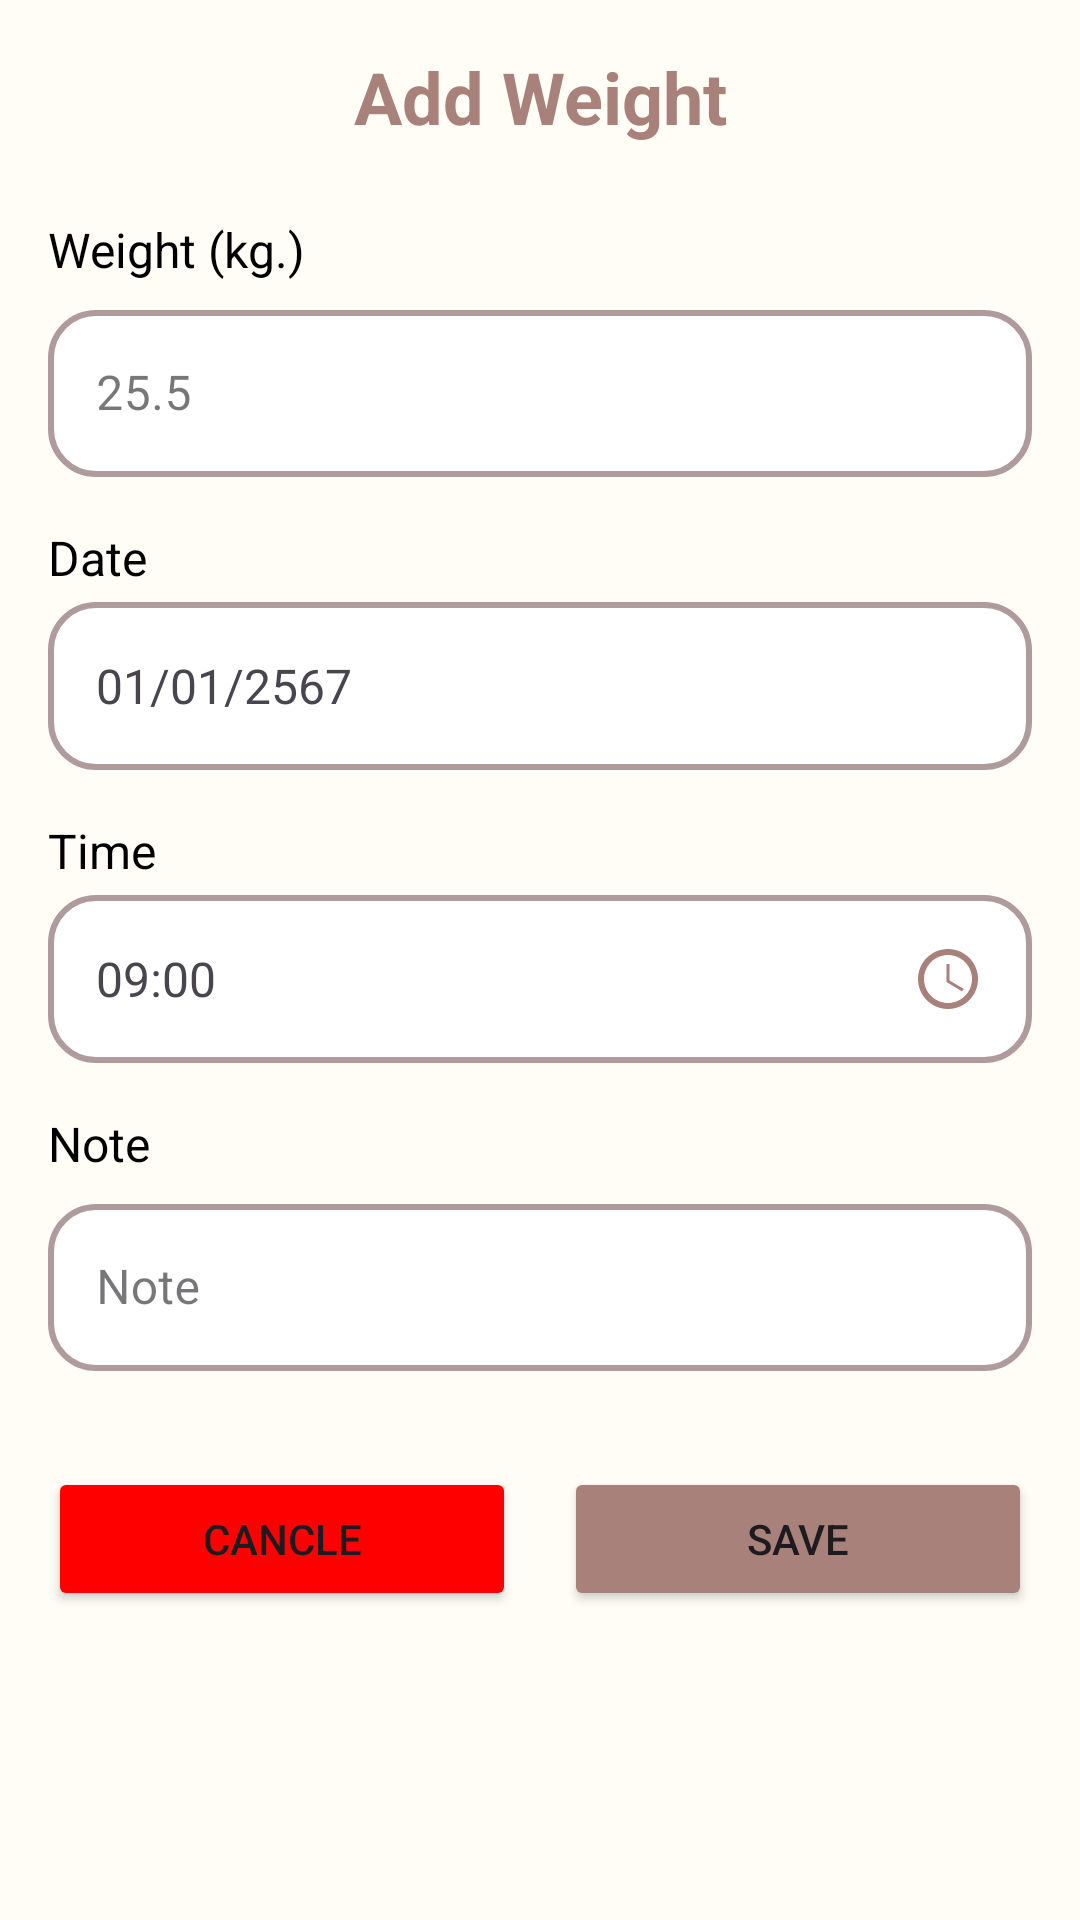

Android layout source for this screen:
<!-- AndroidManifest.xml: application theme Theme.PetBuddy -->
<!-- res/layout/fragment_add_weight.xml -->
<?xml version="1.0" encoding="utf-8"?>
<ScrollView xmlns:android="http://schemas.android.com/apk/res/android"
    xmlns:app="http://schemas.android.com/apk/res-auto"
    android:layout_width="match_parent"
    android:layout_height="match_parent"
    android:background="@color/backgroundColor">

    <LinearLayout
        android:layout_width="match_parent"
        android:layout_height="wrap_content"
        android:orientation="vertical"
        android:padding="16dp">

        
        <androidx.constraintlayout.widget.ConstraintLayout
            android:layout_width="match_parent"
            android:layout_height="wrap_content"
            android:layout_marginBottom="24dp">

            <ImageButton
                android:id="@+id/btnBack"
                android:layout_width="40dp"
                android:layout_height="40dp"
                android:src="@drawable/ic_arrow_back"
                android:background="?selectableItemBackgroundBorderless"
                android:tint="@color/brown"
                android:visibility="gone"
                app:layout_constraintStart_toStartOf="parent"
                app:layout_constraintTop_toTopOf="parent"
                app:layout_constraintBottom_toBottomOf="parent"/>

            <TextView
                android:id="@+id/tvTitle"
                android:layout_width="wrap_content"
                android:layout_height="wrap_content"
                android:text="Add Weight"
                android:textSize="24sp"
                android:textStyle="bold"
                android:textColor="@color/brown"
                app:layout_constraintStart_toStartOf="parent"
                app:layout_constraintEnd_toEndOf="parent"
                app:layout_constraintTop_toTopOf="parent"/>

        </androidx.constraintlayout.widget.ConstraintLayout>

        
        <TextView
            android:layout_width="wrap_content"
            android:layout_height="wrap_content"
            android:text="Weight (kg.)"
            android:textSize="16sp"
            android:textColor="@color/black"
            android:layout_marginBottom="4dp"/>

        <com.google.android.material.textfield.TextInputLayout
            android:layout_width="match_parent"
            android:layout_height="wrap_content"
            style="@style/Widget.MaterialComponents.TextInputLayout.OutlinedBox">

            <com.google.android.material.textfield.TextInputEditText
                android:id="@+id/etWeight"
                android:layout_width="match_parent"
                android:layout_height="wrap_content"
                android:background="@drawable/background_input_field"
                android:inputType="numberDecimal"
                android:hint="25.5"/>

        </com.google.android.material.textfield.TextInputLayout>

        
        <TextView
            android:layout_width="wrap_content"
            android:layout_height="wrap_content"
            android:text="Date"
            android:textSize="16sp"
            android:textColor="@color/black"
            android:layout_marginTop="16dp"
            android:layout_marginBottom="4dp"/>

        <LinearLayout
            android:id="@+id/layoutDate"
            android:layout_width="match_parent"
            android:layout_height="56dp"
            android:orientation="horizontal"
            android:gravity="center_vertical"
            android:paddingHorizontal="16dp"
            android:background="@drawable/background_input_field"
            android:clickable="true"
            android:focusable="true">

            <TextView
                android:id="@+id/tvDate"
                android:layout_width="0dp"
                android:layout_height="wrap_content"
                android:layout_weight="1"
                android:text="01/01/2567"
                android:textSize="16sp"/>

            <ImageView
                android:layout_width="24dp"
                android:layout_height="24dp"
                android:src="@drawable/ic_calendar"
                android:tint="@color/brown"/>

        </LinearLayout>

        
        <TextView
            android:layout_width="wrap_content"
            android:layout_height="wrap_content"
            android:text="Time"
            android:textSize="16sp"
            android:textColor="@color/black"
            android:layout_marginTop="16dp"
            android:layout_marginBottom="4dp"/>

        <LinearLayout
            android:id="@+id/layoutTime"
            android:layout_width="match_parent"
            android:layout_height="56dp"
            android:orientation="horizontal"
            android:gravity="center_vertical"
            android:paddingHorizontal="16dp"
            android:background="@drawable/background_input_field"
            android:clickable="true"
            android:focusable="true">

            <TextView
                android:id="@+id/tvTime"
                android:layout_width="0dp"
                android:layout_height="wrap_content"
                android:layout_weight="1"
                android:text="09:00"
                android:textSize="16sp"/>

            <ImageView
                android:layout_width="24dp"
                android:layout_height="24dp"
                android:src="@drawable/ic_clock"
                android:tint="@color/brown"/>

        </LinearLayout>

        
        <TextView
            android:layout_width="wrap_content"
            android:layout_height="wrap_content"
            android:text="Note"
            android:textSize="16sp"
            android:textColor="@color/black"
            android:layout_marginTop="16dp"
            android:layout_marginBottom="4dp"/>

        <com.google.android.material.textfield.TextInputLayout
            android:layout_width="match_parent"
            android:layout_height="wrap_content"
            style="@style/Widget.MaterialComponents.TextInputLayout.OutlinedBox">

            <com.google.android.material.textfield.TextInputEditText
                android:id="@+id/etNote"
                android:layout_width="match_parent"
                android:layout_height="wrap_content"
                android:inputType="textMultiLine"
                android:background="@drawable/background_input_field"
                android:maxLines="3"
                android:hint="Note"/>

        </com.google.android.material.textfield.TextInputLayout>

        
        <LinearLayout
            android:layout_width="match_parent"
            android:layout_height="wrap_content"
            android:layout_marginTop="32dp"
            android:orientation="horizontal"
            android:gravity="center_horizontal">

            <Button
                android:id="@+id/btnCancel"
                android:layout_width="0dp"
                android:layout_height="48dp"
                android:layout_weight="1"
                android:layout_marginEnd="8dp"
                android:text="Cancle"
                android:backgroundTint="@color/red"/>

            <Button
                android:id="@+id/btnSave"
                android:layout_width="0dp"
                android:layout_height="48dp"
                android:layout_weight="1"
                android:layout_marginStart="8dp"
                android:text="Save"
                android:backgroundTint="@color/brown"/>

        </LinearLayout>

    </LinearLayout>

</ScrollView>
<!-- resources referenced by this layout -->
<resources>
  <color name="backgroundColor">#FFFDF6</color>
  <color name="black">#FF000000</color>
  <color name="brown">#A8817A</color>
  <color name="red">#FF0000</color>
  <!-- drawable background_input_field (drawable) -->
  <?xml version="1.0" encoding="utf-8"?>
  <selector xmlns:android="http://schemas.android.com/apk/res/android">
      <item>
          <shape android:shape="rectangle">
              <solid android:color="#ffffff"/>
  
              <stroke
                  android:width="2dp"
                  android:color="#AF9B9B"
                  />
              <corners android:radius="15dp"/>
  
              <padding
                  android:left="10dp"
                  android:top="10dp"
                  android:right="10dp"
                  android:bottom="10dp" />
          </shape>
      </item>
  </selector>
  <!-- drawable ic_clock (drawable) -->
  <vector xmlns:android="http://schemas.android.com/apk/res/android"
      android:width="24dp"
      android:height="24dp"
      android:viewportWidth="24"
      android:viewportHeight="24"
      android:tint="?attr/colorControlNormal">
  
      <path
          android:fillColor="@android:color/white"
          android:pathData="M12,20c4.41,0 8,-3.59 8,-8s-3.59,-8 -8,-8 -8,3.59 -8,8 3.59,8 8,8zm0,-18c5.52,0 10,4.48 10,10s-4.48,10 -10,10 -10,-4.48 -10,-10 4.48,-10 10,-10zm.5,5h-1v6l5.25,3.15.5-.86-4.75,-2.79V7z"/>
  </vector>
  <style name="Theme.PetBuddy" parent="Base.Theme.PetBuddy" />
  <style name="Base.Theme.PetBuddy" parent="Theme.Material3.DayNight.NoActionBar">
  
          
          <item name="android:windowSplashScreenBackground" tools:targetApi="31">@android:color/white</item>
  
          <item name="android:windowSplashScreenAnimatedIcon" tools:targetApi="31">@mipmap/ic_launcher</item>
  
          <item name="android:windowSplashScreenIconBackgroundColor" tools:targetApi="31">@android:color/transparent</item>
  
      </style>
</resources>
